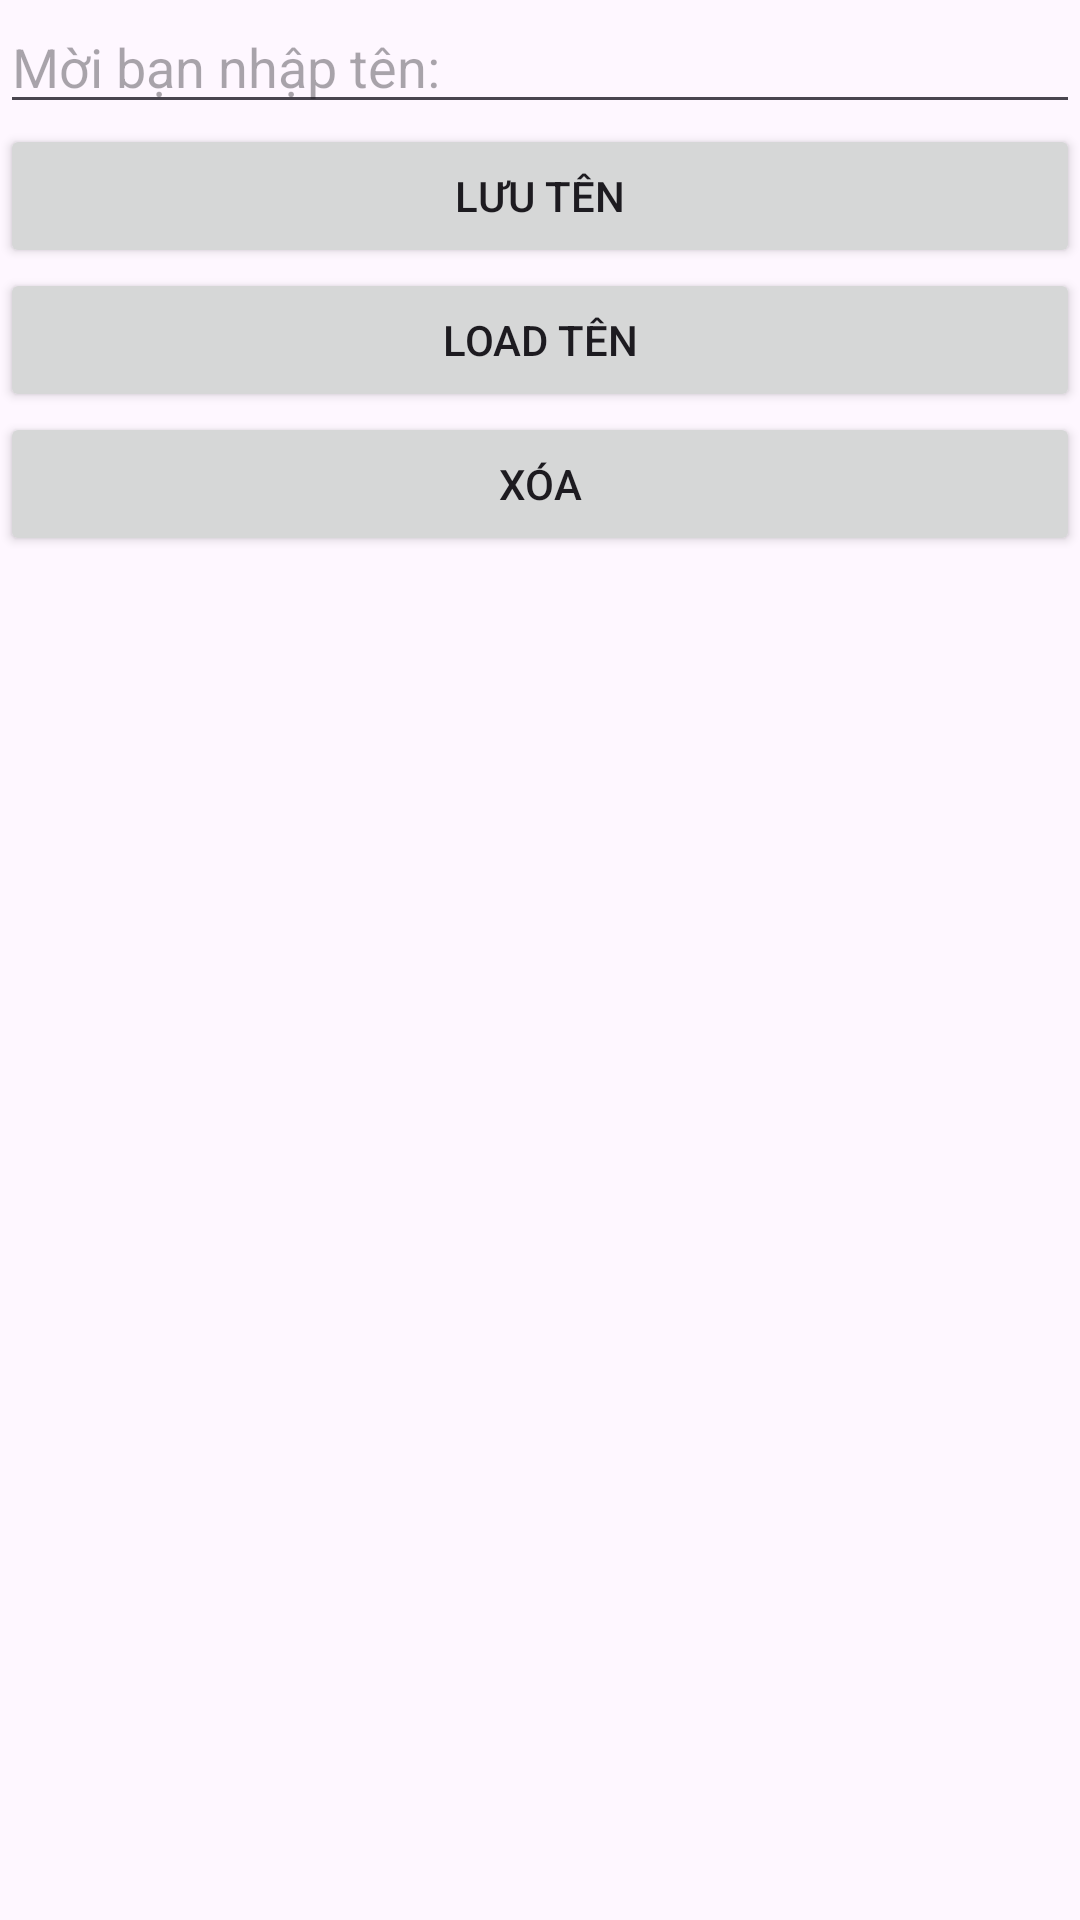

This screen was rendered from an Android layout file. Write that file and the resources it references.
<!-- AndroidManifest.xml: application theme Theme.LyNgocLong_Bai01 -->
<!-- res/layout/mnsharescrenn.xml -->
<?xml version="1.0" encoding="utf-8"?>
<LinearLayout xmlns:android="http://schemas.android.com/apk/res/android"
    android:layout_width="match_parent"
    android:layout_height="match_parent"
    android:orientation="vertical">
    <EditText
        android:layout_width="match_parent"
        android:layout_height="wrap_content"
        android:id="@+id/editTenNguoiDung"
        android:hint="Mời bạn nhập tên:"
        >
    </EditText>

    <Button
        android:layout_width="match_parent"
        android:layout_height="wrap_content"
        android:text="Lưu tên"
        android:id="@+id/btnLuuTen">
    </Button>

    <Button
        android:layout_width="match_parent"
        android:layout_height="wrap_content"
        android:text="Load tên"
        android:id="@+id/btnLoadTen">
    </Button>

    <Button
        android:layout_width="match_parent"
        android:layout_height="wrap_content"
        android:text="Xóa"
        android:id="@+id/btnClearTen">
    </Button>
</LinearLayout>
<!-- resources referenced by this layout -->
<resources>
  <style name="Theme.LyNgocLong_Bai01" parent="Base.Theme.LyNgocLong_Bai01" />
  <style name="Base.Theme.LyNgocLong_Bai01" parent="Theme.Material3.DayNight">
          
          
      </style>
</resources>
